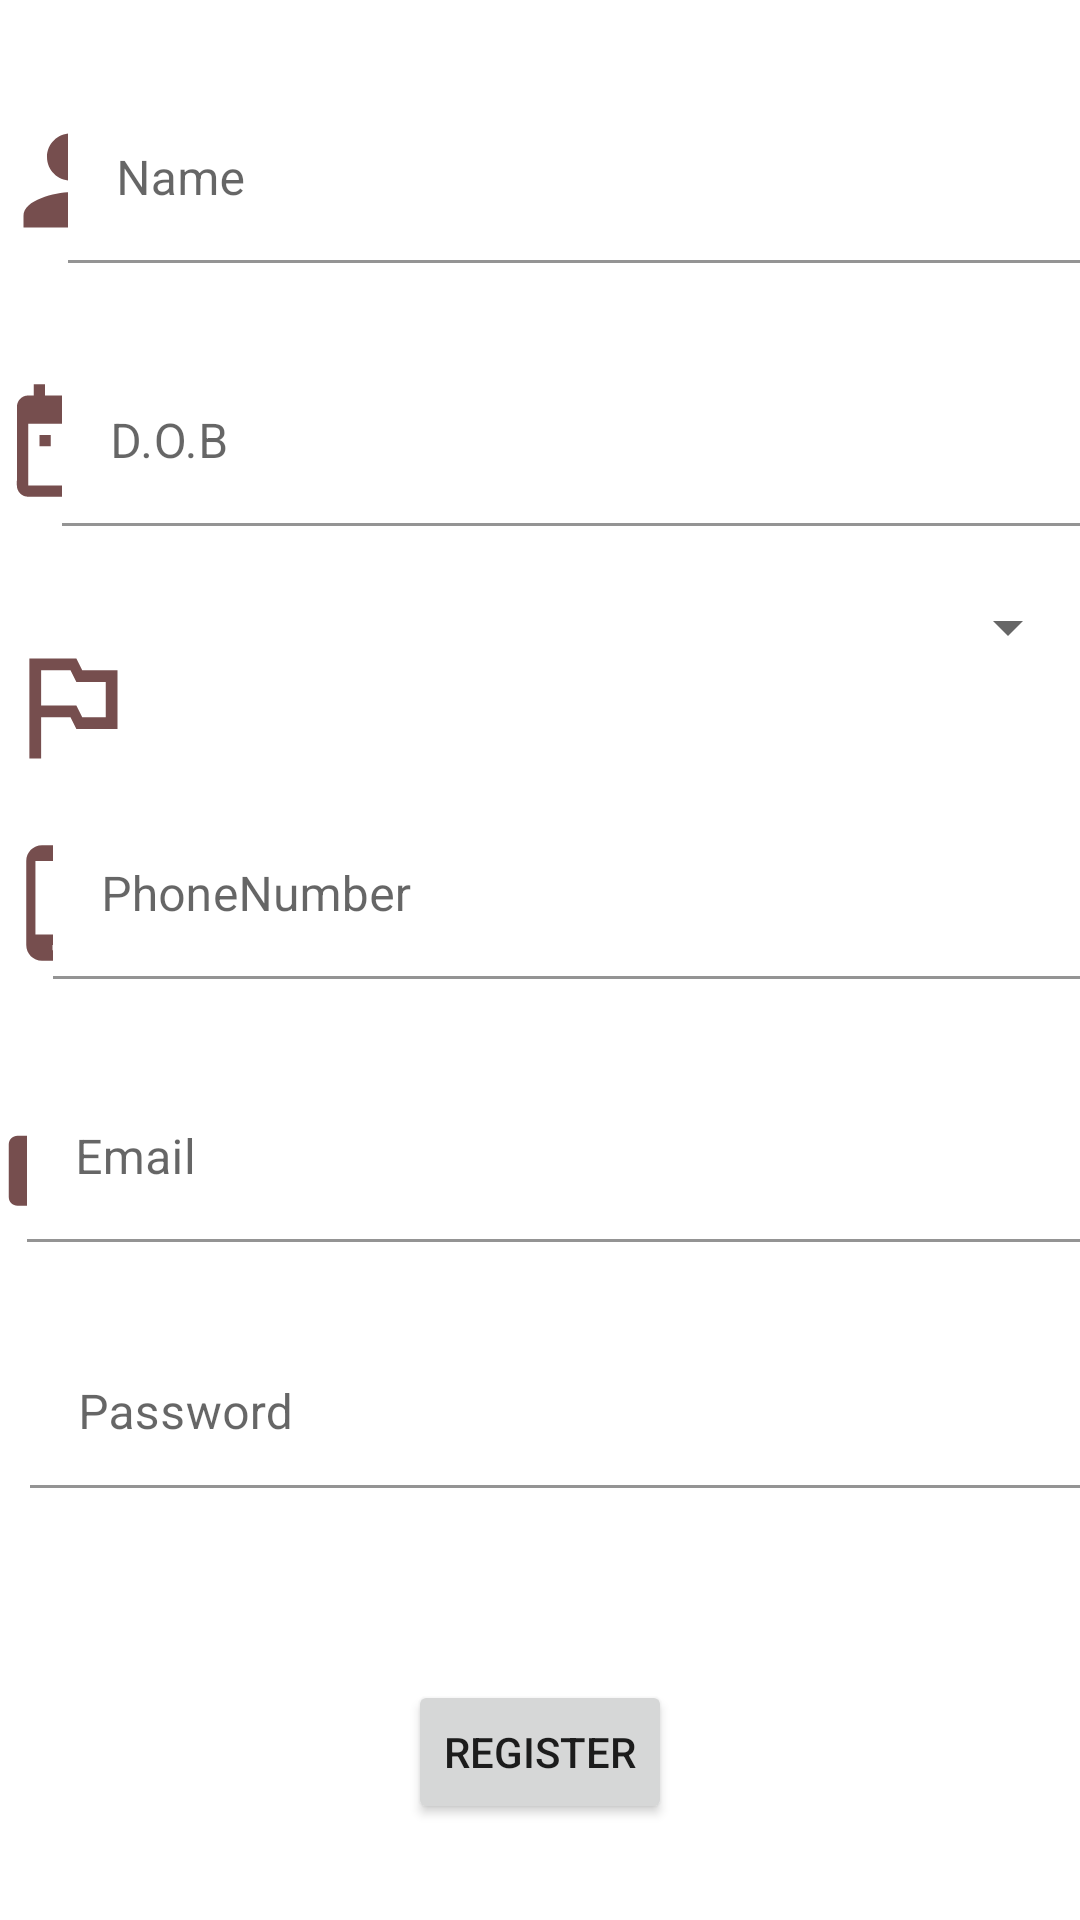

Layout XML and referenced resources for this Android screen:
<!-- AndroidManifest.xml: application theme Theme.Codehiveregistration -->
<!-- res/layout/activity_main.xml -->
<?xml version="1.0" encoding="utf-8"?>
<androidx.constraintlayout.widget.ConstraintLayout xmlns:android="http://schemas.android.com/apk/res/android"
    xmlns:app="http://schemas.android.com/apk/res-auto"
    xmlns:tools="http://schemas.android.com/tools"
    android:id="@+id/btnregisterlbl"
    android:layout_width="match_parent"
    android:layout_height="match_parent"
    tools:context=".MainActivity">


    <ImageView
        android:id="@+id/imageView4"
        android:layout_width="47dp"
        android:layout_height="50dp"
        app:layout_constraintBottom_toBottomOf="@+id/textInputLayout7"
        app:layout_constraintStart_toStartOf="parent"
        app:layout_constraintTop_toTopOf="@+id/textInputLayout7"
        app:srcCompat="@drawable/ic_baseline_person_24" />

    <com.google.android.material.textfield.TextInputLayout
        android:id="@+id/textInputLayout7"
        android:layout_width="362dp"
        android:layout_height="wrap_content"
        android:layout_marginStart="32dp"
        android:layout_marginTop="32dp"
        android:layout_marginEnd="32dp"
        app:layout_constraintEnd_toEndOf="parent"
        app:layout_constraintStart_toEndOf="@+id/imageView4"
        app:layout_constraintTop_toTopOf="parent">

        <com.google.android.material.textfield.TextInputEditText
            android:id="@+id/etname"
            android:layout_width="match_parent"
            android:layout_height="wrap_content"
            android:backgroundTint="@color/white"
            android:hint="Name" />
    </com.google.android.material.textfield.TextInputLayout>

    <ImageView
        android:id="@+id/imageView5"
        android:layout_width="45dp"
        android:layout_height="54dp"
        app:layout_constraintStart_toStartOf="parent"
        app:layout_constraintTop_toTopOf="@+id/textInputLayout8"
        app:srcCompat="@drawable/ic_baseline_date_range_24" />

    <com.google.android.material.textfield.TextInputLayout
        android:id="@+id/textInputLayout8"
        android:layout_width="364dp"
        android:layout_height="wrap_content"
        android:layout_marginStart="32dp"
        android:layout_marginTop="32dp"
        android:layout_marginEnd="32dp"
        app:layout_constraintEnd_toEndOf="parent"
        app:layout_constraintStart_toEndOf="@+id/imageView5"
        app:layout_constraintTop_toBottomOf="@+id/textInputLayout7">

        <com.google.android.material.textfield.TextInputEditText
            android:id="@+id/etdob"
            android:layout_width="match_parent"
            android:layout_height="wrap_content"
            android:backgroundTint="@color/white"
            android:hint="D.O.B" />
    </com.google.android.material.textfield.TextInputLayout>

    <ImageView
        android:id="@+id/imageView6"
        android:layout_width="47dp"
        android:layout_height="59dp"
        android:layout_marginTop="32dp"
        app:layout_constraintStart_toStartOf="parent"
        app:layout_constraintTop_toBottomOf="@+id/imageView5"
        app:srcCompat="@drawable/ic_baseline_outlined_flag_24" />

    <Spinner
        android:id="@+id/spnationality"
        android:layout_width="358dp"
        android:layout_height="59dp"
        android:layout_marginStart="32dp"
        android:layout_marginTop="32dp"
        android:layout_marginBottom="32dp"
        app:layout_constraintBottom_toTopOf="@+id/textInputLayout9"
        app:layout_constraintEnd_toEndOf="parent"
        app:layout_constraintHorizontal_bias="1.0"
        app:layout_constraintStart_toEndOf="@+id/imageView6"
        app:layout_constraintTop_toBottomOf="@+id/textInputLayout8"
        tools:ignore="SpeakableTextPresentCheck" />

    <ImageView
        android:id="@+id/imageView14"
        android:layout_width="42dp"
        android:layout_height="51dp"
        android:layout_marginTop="32dp"
        app:layout_constraintBottom_toBottomOf="@+id/textInputLayout9"
        app:layout_constraintStart_toStartOf="parent"
        app:layout_constraintTop_toTopOf="@+id/textInputLayout9"
        app:layout_constraintVertical_bias="1.0"
        app:srcCompat="@drawable/ic_baseline_phone_android_24" />

    <com.google.android.material.textfield.TextInputLayout
        android:id="@+id/textInputLayout9"
        android:layout_width="367dp"
        android:layout_height="wrap_content"
        android:layout_marginStart="32dp"
        android:layout_marginTop="32dp"
        android:layout_marginEnd="32dp"
        app:layout_constraintEnd_toEndOf="parent"
        app:layout_constraintStart_toEndOf="@+id/imageView14"
        app:layout_constraintTop_toBottomOf="@+id/spnationality">

        <com.google.android.material.textfield.TextInputEditText
            android:id="@+id/etphonenumber"
            android:layout_width="match_parent"
            android:layout_height="wrap_content"
            android:backgroundTint="@color/white"
            android:hint="PhoneNumber" />
    </com.google.android.material.textfield.TextInputLayout>

    <ImageView
        android:id="@+id/imageView15"
        android:layout_width="35dp"
        android:layout_height="42dp"
        android:layout_marginTop="32dp"
        app:layout_constraintBottom_toBottomOf="@+id/textInputLayout10"
        app:layout_constraintStart_toStartOf="parent"
        app:layout_constraintTop_toTopOf="@+id/textInputLayout10"
        app:layout_constraintVertical_bias="1.0"
        app:srcCompat="@drawable/ic_baseline_mode_comment_24" />

    <com.google.android.material.textfield.TextInputLayout
        android:id="@+id/textInputLayout10"
        android:layout_width="374dp"
        android:layout_height="wrap_content"
        android:layout_marginStart="32dp"
        android:layout_marginTop="32dp"
        app:layout_constraintEnd_toEndOf="parent"
        app:layout_constraintStart_toStartOf="parent"
        app:layout_constraintTop_toBottomOf="@+id/textInputLayout9">

        <com.google.android.material.textfield.TextInputEditText
            android:id="@+id/etemail"
            android:layout_width="match_parent"
            android:layout_height="wrap_content"
            android:backgroundTint="@color/white"
            android:hint="Email" />
    </com.google.android.material.textfield.TextInputLayout>

    <ImageView
        android:layout_width="40dp"
        android:layout_height="52dp"
        app:layout_constraintBottom_toBottomOf="@+id/textInputLayout11"
        app:layout_constraintStart_toStartOf="parent"
        app:layout_constraintTop_toTopOf="@+id/textInputLayout11"
        app:srcCompat="@drawable/ic_baseline_vpn_key_24" />

    <com.google.android.material.textfield.TextInputLayout
        android:id="@+id/textInputLayout11"
        android:layout_width="350dp"
        android:layout_height="50dp"
        android:layout_marginTop="32dp"
        android:layout_marginBottom="32dp"
        app:layout_constraintBottom_toTopOf="@+id/btnregister"
        app:layout_constraintEnd_toEndOf="parent"
        app:layout_constraintTop_toBottomOf="@+id/textInputLayout10">

        <com.google.android.material.textfield.TextInputEditText
            android:id="@+id/etpassword"
            android:layout_width="match_parent"
            android:layout_height="wrap_content"
            android:backgroundTint="@color/white"
            android:hint="Password" />
    </com.google.android.material.textfield.TextInputLayout>

    <Button
        android:id="@+id/btnregister"
        android:layout_width="wrap_content"
        android:layout_height="wrap_content"
        android:layout_marginStart="32dp"
        android:layout_marginTop="32dp"
        android:layout_marginEnd="32dp"
        android:layout_marginBottom="32dp"
        android:text="Register"
        app:layout_constraintBottom_toBottomOf="parent"
        app:layout_constraintEnd_toEndOf="parent"
        app:layout_constraintStart_toStartOf="parent"
        app:layout_constraintTop_toBottomOf="@+id/textInputLayout11" />
</androidx.constraintlayout.widget.ConstraintLayout>
<!-- resources referenced by this layout -->
<resources>
  <!-- drawable ic_baseline_date_range_24 (drawable) -->
  <vector android:height="24dp" android:tint="#764E4E"
      android:viewportHeight="24" android:viewportWidth="24"
      android:width="24dp" xmlns:android="http://schemas.android.com/apk/res/android">
      <path android:fillColor="@android:color/white" android:pathData="M9,11L7,11v2h2v-2zM13,11h-2v2h2v-2zM17,11h-2v2h2v-2zM19,4h-1L18,2h-2v2L8,4L8,2L6,2v2L5,4c-1.11,0 -1.99,0.9 -1.99,2L3,20c0,1.1 0.89,2 2,2h14c1.1,0 2,-0.9 2,-2L21,6c0,-1.1 -0.9,-2 -2,-2zM19,20L5,20L5,9h14v11z"/>
  </vector>
  <!-- drawable ic_baseline_mode_comment_24 (drawable) -->
  <vector android:height="24dp" android:tint="#764E4E"
      android:viewportHeight="24" android:viewportWidth="24"
      android:width="24dp" xmlns:android="http://schemas.android.com/apk/res/android">
      <path android:fillColor="@android:color/white" android:pathData="M21.99,4c0,-1.1 -0.89,-2 -1.99,-2H4c-1.1,0 -2,0.9 -2,2v12c0,1.1 0.9,2 2,2h14l4,4 -0.01,-18z"/>
  </vector>
  <!-- drawable ic_baseline_outlined_flag_24 (drawable) -->
  <vector android:height="24dp" android:tint="#764E4E"
      android:viewportHeight="24" android:viewportWidth="24"
      android:width="24dp" xmlns:android="http://schemas.android.com/apk/res/android">
      <path android:fillColor="@android:color/white" android:pathData="M14,6l-1,-2L5,4v17h2v-7h5l1,2h7L20,6h-6zM18,14h-4l-1,-2L7,12L7,6h5l1,2h5v6z"/>
  </vector>
  <!-- drawable ic_baseline_person_24 (drawable) -->
  <vector android:height="24dp" android:tint="#764E4E"
      android:viewportHeight="24" android:viewportWidth="24"
      android:width="24dp" xmlns:android="http://schemas.android.com/apk/res/android">
      <path android:fillColor="@android:color/white" android:pathData="M12,12c2.21,0 4,-1.79 4,-4s-1.79,-4 -4,-4 -4,1.79 -4,4 1.79,4 4,4zM12,14c-2.67,0 -8,1.34 -8,4v2h16v-2c0,-2.66 -5.33,-4 -8,-4z"/>
  </vector>
  <!-- drawable ic_baseline_phone_android_24 (drawable) -->
  <vector android:height="24dp" android:tint="#764E4E"
      android:viewportHeight="24" android:viewportWidth="24"
      android:width="24dp" xmlns:android="http://schemas.android.com/apk/res/android">
      <path android:fillColor="@android:color/white" android:pathData="M16,1L8,1C6.34,1 5,2.34 5,4v16c0,1.66 1.34,3 3,3h8c1.66,0 3,-1.34 3,-3L19,4c0,-1.66 -1.34,-3 -3,-3zM14,21h-4v-1h4v1zM17.25,18L6.75,18L6.75,4h10.5v14z"/>
  </vector>
  <style name="Theme.Codehiveregistration" parent="Theme.MaterialComponents.DayNight.DarkActionBar">
          
          <item name="colorPrimary">@color/purple_500</item>
          <item name="colorPrimaryVariant">@color/purple_700</item>
          <item name="colorOnPrimary">@color/white</item>
          
          <item name="colorSecondary">@color/teal_200</item>
          <item name="colorSecondaryVariant">@color/teal_700</item>
          <item name="colorOnSecondary">@color/black</item>
          
          <item name="android:statusBarColor" tools:targetApi="l">?attr/colorPrimaryVariant</item>
          
      </style>
  <!-- not gathered from this repository: default colours our renderer supplied (Android Studio template values) -->
  <color name="purple_500">#FF6200EE</color>
  <color name="purple_700">#FF3700B3</color>
  <color name="teal_200">#FF03DAC5</color>
  <color name="teal_700">#FF018786</color>
  <color name="black">#FF000000</color>
  <color name="white">#FFFFFFFF</color>
</resources>
